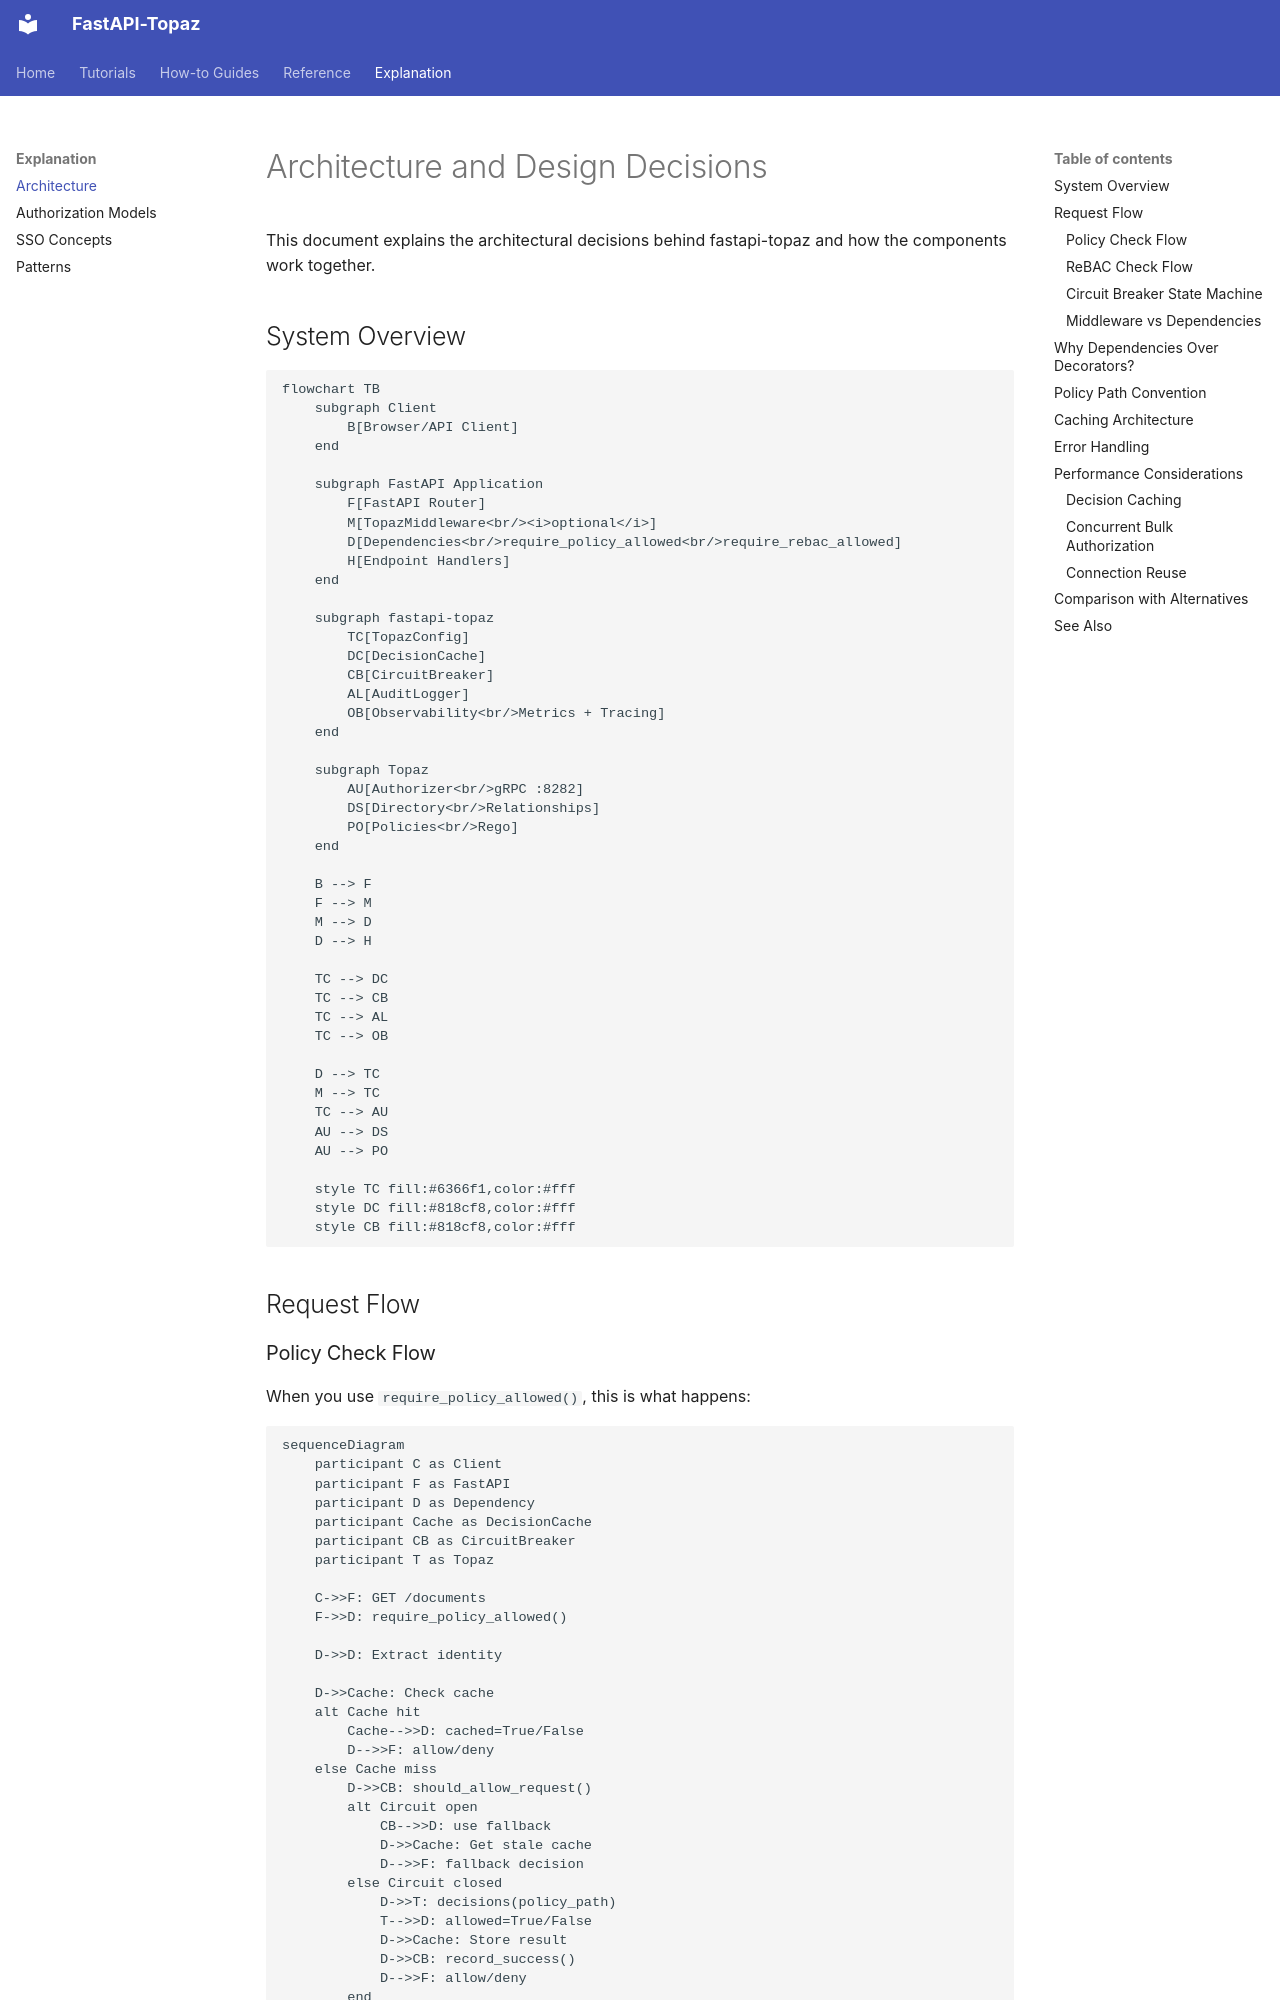

repository: jmanteau/fastapi-topaz · page: explanation/architecture/index.html · generator: mkdocs

# Architecture and Design Decisions

This document explains the architectural decisions behind fastapi-topaz and how the components work together.

## System Overview

```mermaid
flowchart TB
    subgraph Client
        B[Browser/API Client]
    end

    subgraph FastAPI Application
        F[FastAPI Router]
        M[TopazMiddleware<br/><i>optional</i>]
        D[Dependencies<br/>require_policy_allowed<br/>require_rebac_allowed]
        H[Endpoint Handlers]
    end

    subgraph fastapi-topaz
        TC[TopazConfig]
        DC[DecisionCache]
        CB[CircuitBreaker]
        AL[AuditLogger]
        OB[Observability<br/>Metrics + Tracing]
    end

    subgraph Topaz
        AU[Authorizer<br/>gRPC :8282]
        DS[Directory<br/>Relationships]
        PO[Policies<br/>Rego]
    end

    B --> F
    F --> M
    M --> D
    D --> H

    TC --> DC
    TC --> CB
    TC --> AL
    TC --> OB

    D --> TC
    M --> TC
    TC --> AU
    AU --> DS
    AU --> PO

    style TC fill:#6366f1,color:#fff
    style DC fill:#818cf8,color:#fff
    style CB fill:#818cf8,color:#fff
```

## Request Flow

### Policy Check Flow

When you use `require_policy_allowed()`, this is what happens:

```mermaid
sequenceDiagram
    participant C as Client
    participant F as FastAPI
    participant D as Dependency
    participant Cache as DecisionCache
    participant CB as CircuitBreaker
    participant T as Topaz

    C->>F: GET /documents
    F->>D: require_policy_allowed()

    D->>D: Extract identity

    D->>Cache: Check cache
    alt Cache hit
        Cache-->>D: cached=True/False
        D-->>F: allow/deny
    else Cache miss
        D->>CB: should_allow_request()
        alt Circuit open
            CB-->>D: use fallback
            D->>Cache: Get stale cache
            D-->>F: fallback decision
        else Circuit closed
            D->>T: decisions(policy_path)
            T-->>D: allowed=True/False
            D->>Cache: Store result
            D->>CB: record_success()
            D-->>F: allow/deny
        end
    end

    F-->>C: 200 OK / 403 Forbidden
```
